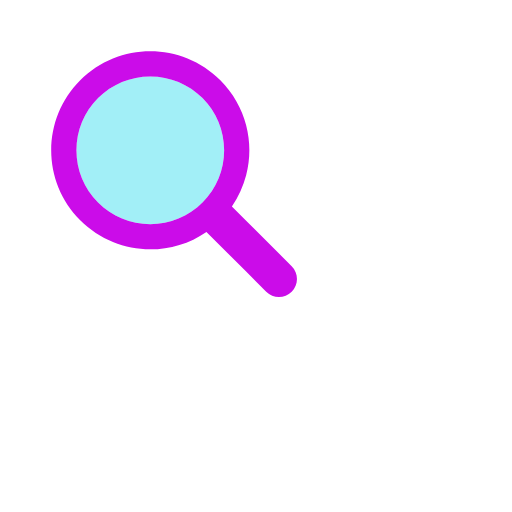
t = 0.00 s
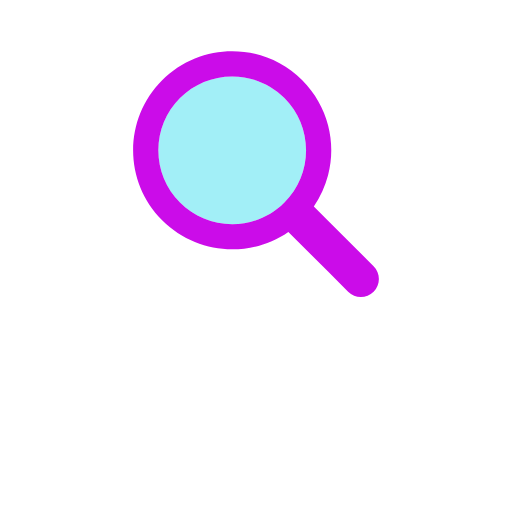
t = 0.17 s
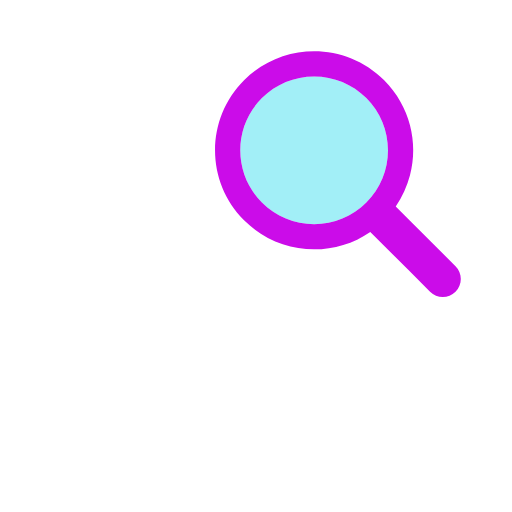
t = 0.33 s
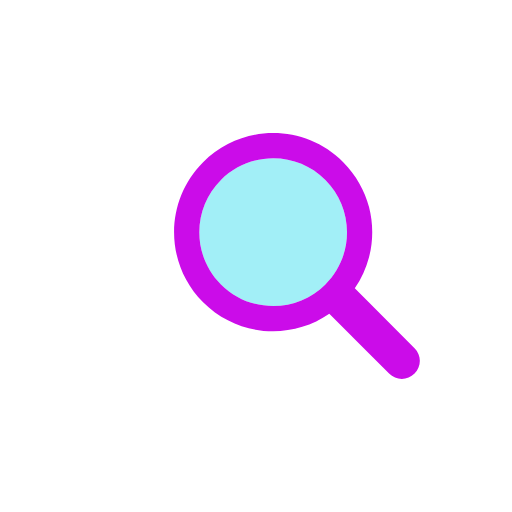
t = 0.50 s
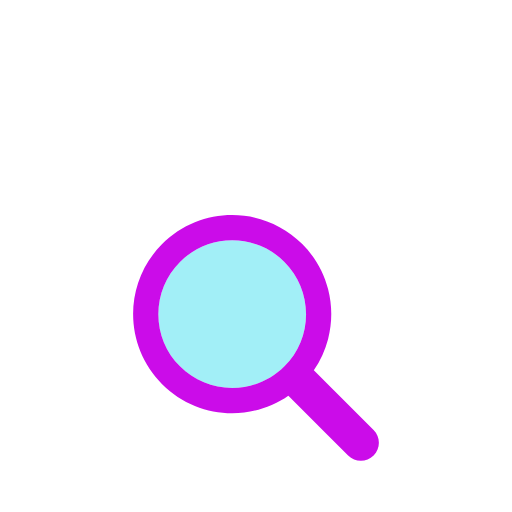
t = 0.66 s
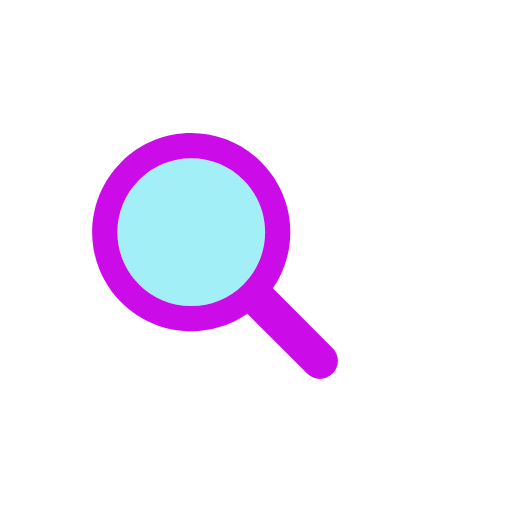
t = 0.83 s

The animated SVG that drew these frames (rendered in a browser with its animation timeline set to each time). Animation: 1 SMIL element (animateTransform=1); one cycle of 1.00 s, repeats indefinitely.

<svg xmlns="http://www.w3.org/2000/svg" viewBox="0 0 100 100" preserveAspectRatio="xMidYMid" width="200" height="200" style="shape-rendering: auto; display: block; background: transparent;" xmlns:xlink="http://www.w3.org/1999/xlink"><g><g transform="translate(50 50)">
  <g transform="scale(0.8)">
    <g transform="translate(-50 -50)">
      <g>
        <animateTransform attributeName="transform" type="translate" repeatCount="indefinite" dur="1s" values="-20 -20;20 -20;0 20;-20 -20" keyTimes="0;0.33;0.66;1"></animateTransform>
        <path fill="rgba(70, 223, 240, 0.5)" d="M44.19 26.158c-4.817 0-9.345 1.876-12.751 5.282c-3.406 3.406-5.282 7.934-5.282 12.751 c0 4.817 1.876 9.345 5.282 12.751c3.406 3.406 7.934 5.282 12.751 5.282s9.345-1.876 12.751-5.282 c3.406-3.406 5.282-7.934 5.282-12.751c0-4.817-1.876-9.345-5.282-12.751C53.536 28.033 49.007 26.158 44.19 26.158z"></path>
        <path fill="#cb0ce9" d="M78.712 72.492L67.593 61.373l-3.475-3.475c1.621-2.352 2.779-4.926 3.475-7.596c1.044-4.008 1.044-8.23 0-12.238 c-1.048-4.022-3.146-7.827-6.297-10.979C56.572 22.362 50.381 20 44.19 20C38 20 31.809 22.362 27.085 27.085 c-9.447 9.447-9.447 24.763 0 34.21C31.809 66.019 38 68.381 44.19 68.381c4.798 0 9.593-1.425 13.708-4.262l9.695 9.695 l4.899 4.899C73.351 79.571 74.476 80 75.602 80s2.251-0.429 3.11-1.288C80.429 76.994 80.429 74.209 78.712 72.492z M56.942 56.942 c-3.406 3.406-7.934 5.282-12.751 5.282s-9.345-1.876-12.751-5.282c-3.406-3.406-5.282-7.934-5.282-12.751 c0-4.817 1.876-9.345 5.282-12.751c3.406-3.406 7.934-5.282 12.751-5.282c4.817 0 9.345 1.876 12.751 5.282 c3.406 3.406 5.282 7.934 5.282 12.751C62.223 49.007 60.347 53.536 56.942 56.942z"></path>
      </g>
    </g>
  </g>
</g><g></g></g><!-- [ldio] generated by https://loading.io --></svg>